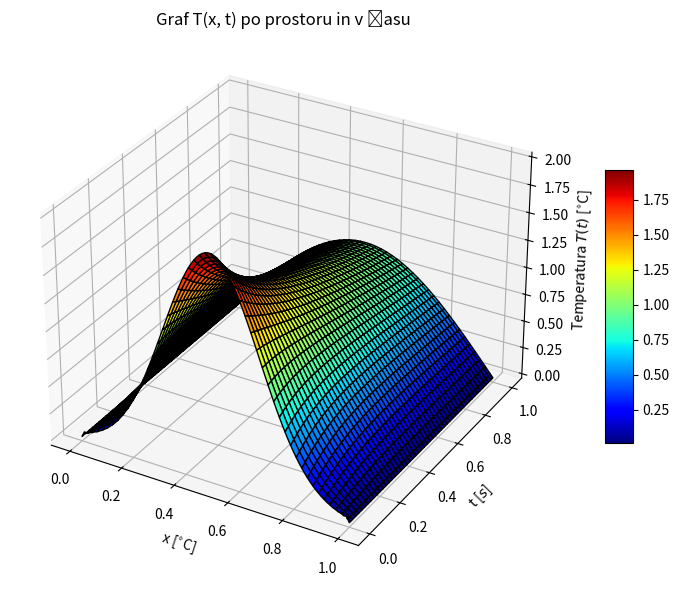

Write Python code to recreate this figure.
import numpy as np
import matplotlib.pyplot as plt
import time
import os

from scipy import integrate


# Analytical solution __________________________________________________________
"""
T(x, t) = \sum_{n=1}^{\infty} B_n \sin(n\pi x) e^{-n^2\pi^2 t}

B_m = 2\int_0^1 \sin(m \pi x) f(x) dx

f(x) = T(x, 0)
"""

a = 0.
b = 1.
n = 2       # tta rab bit manjša
m = 100
#m = 50
L = 1.0 # dolzina
D = 0.05 # difuzijska konstanta
sigma = L/4. # std
x0 = np.linspace(a, b, m)
t0 = np.linspace(0., 1., m*n)

zp = np.exp(-((x0 - L/2.)**2.)/(sigma**2.))

#plt.plot(x0, zp)
#plt.show()

N = n
M = m
P = 100
def Bkoeficient(zacetna_fun="Gauss"):
    global a, b, N, L, sigma

    if zacetna_fun == "sin":
        integrand = lambda x, i, L: 2*np.sin(i *np.pi * x / L) * np.sin(np.pi * x / L)
        B = np.zeros(P)
        for i in range(P):
            B[i] = 2./L*integrate.quad(integrand, 0., L, args=(i, L))[0]
            
    else:
        #integrand = lambda x, i, L, sigma: 2*np.sin(i *np.pi * x / L) *1/(np.sqrt(2*np.pi)*sigma) *np.exp(-0.5*(x - L/2.)**2. / sigma**2.)
        integrand = lambda x, i, L, sigma: 2*np.sin(i *np.pi * x / L) *np.exp(-(x - L/2.)**2. / sigma**2.)
        B = np.zeros(P)
        for i in range(P):
            B[i] = 2./L*integrate.quad(integrand, 0., L, args=(i, L, sigma))[0]
    
    #print(B)
    return B


def analytic(x0, t0, zacetna_fun):
    global M, N
    B = Bkoeficient(zacetna_fun)
    
    Uxt = np.zeros((M*N, M))
    """for i, tval in enumerate(t0):
        print(i)
        for j, xval in enumerate(x0):
            for k in range(len(B)):
                Uxt[i, j] = Uxt[i, j] + B[k] *np.sin(k *np.pi *xval / L) * np.exp((-1.)*((k * np.pi/L)**2.)*D*tval)
    """
    for i, tval in enumerate(t0):
        print(i)
        Uxt[i, :] = np.sum(
            B[k] * np.sin(k * np.pi * x0 / L) *
            np.exp((-1.) * ((k * np.pi / L)**2.) * D * tval)
            for k in range(len(B))
        )

    return Uxt
    return Uxt
    
zacetna_fun = "Gauss"
#zacetna_fun = "sin"
y = analytic(x0, t0, zacetna_fun)

#fig, (ax1, ax2, ax3) = plt.subplots(1, 3, figsize=(15, 6))
fig, (ax1, ax2) = plt.subplots(1, 2, figsize=(15, 6))

#print(y)
#print(y[0])

#print(y.shape )
#print(len(y))
#print(len(y[0]))
#print(len(x0))

cmap = plt.get_cmap('hot')
cmap2 = plt.get_cmap('magma_r')

barve1 = [cmap(value) for value in np.linspace(0, 1, len(x0))]
barve2 = [cmap(value) for value in np.linspace(0, 1, len(t0))]

colors = plt.cm.jet(np.linspace(1, 0, M*N))
for yind, yval in enumerate(y):
    print(yind)
    ax1.plot(x0, yval, c=colors[yind])

ax1.set_xlabel('$x$')
ax1.set_ylabel('$T$')
#ax1.plot(x0, y[0])
#ax1.plot(x0, zp)
   
ax2.imshow(np.real(y), cmap='jet', interpolation='nearest')
#ax2.imshow(y, cmap='jet', interpolation='nearest')
ax2.set_xlabel('$x$')
ax2.set_ylabel('$t$')
"""
ax3.imshow(y, cmap='jet', interpolation='nearest')
ax3.set_xlabel('$x$')
ax3.set_ylabel('$t$')
"""

plt.tight_layout()
plt.show()
plt.clf()
plt.close()

import sys
#sys.exit()
# 3D ___________________________________________________________________________

x_grid, t_grid = np.meshgrid(x0, t0)

# Create a 3D plot
fig = plt.figure(figsize=(10, 6))
ax = fig.add_subplot(111, projection='3d')


# Plot the surface
surf = ax.plot_surface(x_grid, t_grid, y, cmap='jet', edgecolor='k')

# Customize the plot
ax.set_xlabel(r'x [$^{\circ}$C]')
ax.set_ylabel(r't [$s$]')
ax.set_zlabel(r'Temperatura $T(t)$ [$^{\circ}$C]')
ax.set_title(r'Graf T(x, t) po prostoru in v času')

# Add colorbar for reference
fig.colorbar(surf, ax=ax, shrink=0.5, aspect=10)

# Show the plot
plt.tight_layout()
plt.show()

